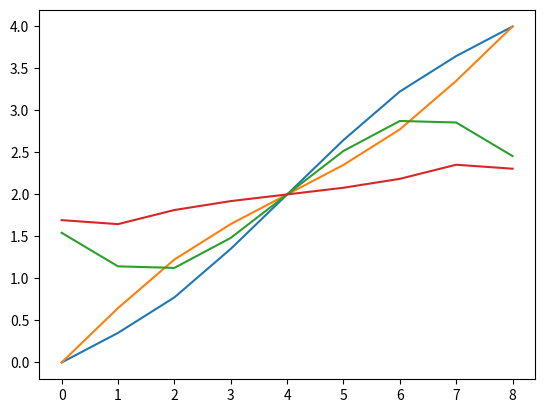

Here is the Python script that generated this plot:
# -----------
# User Instructions
#
# Define a function smooth that takes a path as its input
# (with optional parameters for weight_data, weight_smooth,
# and tolerance) and returns a smooth path. The first and 
# last points should remain unchanged.
#
# Smoothing should be implemented by iteratively updating
# each entry in newpath until some desired level of accuracy
# is reached. The update should be done according to the
# gradient descent equations given in the instructor's note
# below (the equations given in the video are not quite 
# correct).
# -----------

from copy import deepcopy

# [redacted]
def printpaths(path,newpath):
    for old,new in zip(path,newpath):
        print ('['+ ', '.join('%.3f'%x for x in old) + \
               '] -> ['+ ', '.join('%.3f'%x for x in new) +']')

# Don't modify path inside your function.
path = [[0, 0],
        [0, 1],
        [0, 2],
        [1, 2],
        [2, 2],
        [3, 2],
        [4, 2],
        [4, 3],
        [4, 4]]

def smooth_circular(path, weight_data = 0.1, weight_smooth = 0.5, tolerance = 0.001):

    # Make a deep copy of path into newpath
    newpath = deepcopy(path)

    change = tolerance
    while change >= tolerance:
        change = 0.0
        for i in range(len(path)):
            for j in range(len(path[0])):
                prevPath = newpath[i][j]
                newpath[i][j] += (weight_data * (path[i][j] - newpath[i][j])) + (weight_smooth * (newpath[(i-1)%len(path)][j] + newpath[(i+1)%len(path)][j] - (2.0 * newpath[i][j])))
            change += abs(prevPath - newpath[i][j])
    return newpath 

def smooth(path, weight_data = 0.5, weight_smooth = 0.1, tolerance = 0.001):
    
    # Make a deep copy of path into newpath
    newpath = deepcopy(path)

    #######################
    ### ENTER CODE HERE ###
    #######################
    change = tolerance
    while change >= tolerance:
        change = 0.0
        for i in range(1,len(path)-1):
            for j in range(len(path[0])):
                aux = newpath[i][j]
                newpath[i][j] += weight_data * (path[i][j] - newpath[i][j]) + weight_smooth * (newpath[i-1][j] + newpath[i+1][j] - 2.0 * newpath[i][j])
                change += abs(aux - newpath[i][j])
        print(change)
    return newpath # Leave this line for the grader!

print("smoothed path")
printpaths(path,smooth(path,0.1,0.3))
print("circular smooth path")
printpaths(path,smooth_circular(path,0.1,0.3))

import matplotlib.pyplot as plt 
newpathc = smooth_circular(path,0.1,0.3)
newpath = smooth(path,0.1,0.5)

plt.plot(newpath)
plt.show()
plt.plot(newpathc)
plt.show()